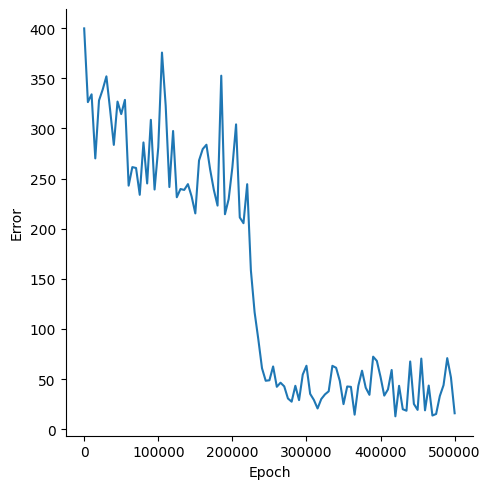

The file beside this chart, header and first rows:
, Epoch, Error
0, 0, 399.9
1, 5000, 326.3
2, 10000, 334.1
3, 15000, 270.2
4, 20000, 327.9
5, 25000, 338.9
6, 30000, 352.1
7, 35000, 318.7
8, 40000, 283.6
9, 45000, 326.9
10, 50000, 314.4
11, 55000, 328.5
12, 60000, 243
13, 65000, 261.5
14, 70000, 260.6
15, 75000, 233.8
16, 80000, 286.1
17, 85000, 245.2
18, 90000, 308.6
19, 95000, 239.1
20, 100000, 281.1
21, 105000, 375.7
22, 110000, 322.9
23, 115000, 241.6
24, 120000, 297.5
25, 125000, 231.4
26, 130000, 239.6
27, 135000, 238.7
28, 140000, 244.5
29, 145000, 232.2
30, 150000, 215.3
31, 155000, 268.1
32, 160000, 279.5
33, 165000, 283.8
34, 170000, 259.1
35, 175000, 238.7
36, 180000, 223.1
37, 185000, 352.7
38, 190000, 214.5
39, 195000, 229.5
40, 200000, 261.3
41, 205000, 304.1
42, 210000, 211.3
43, 215000, 205.5
44, 220000, 244.4
45, 225000, 158.5
46, 230000, 116.7
47, 235000, 89.8
48, 240000, 60.79
49, 245000, 48.28
50, 250000, 48.75
51, 255000, 62.55
52, 260000, 42.26
53, 265000, 46.34
54, 270000, 42.68
55, 275000, 30.6
56, 280000, 27.4
57, 285000, 43.26
58, 290000, 28.96
59, 295000, 54.45
... 41 more rows
